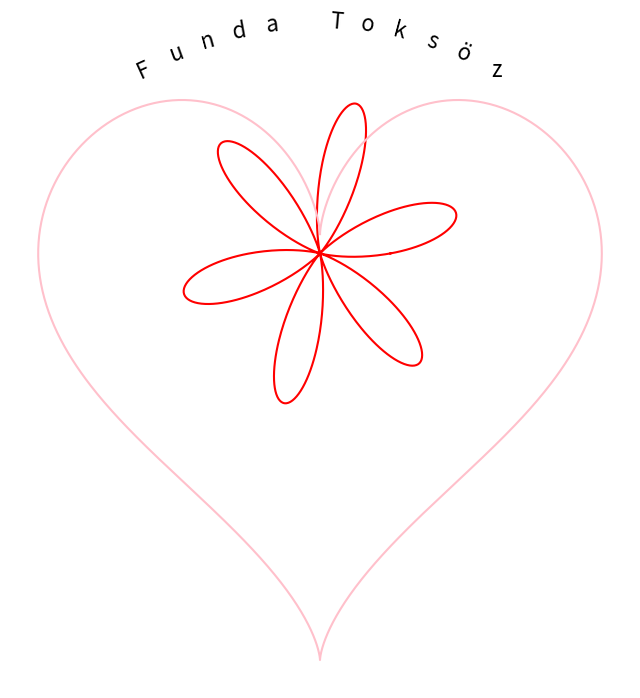

Python code for this plot:
import math
import matplotlib.pyplot as plt
import numpy as np

theta = np.linspace(0, 2 * math.pi, 1000)
r = 1 + np.sin(6 * theta)
x_gul = r * np.cos(theta)
y_gul = r * np.sin(theta)

t = np.linspace(0, 2 * math.pi, 1000)
x_kalp = 16 * (np.sin(t) ** 3)
y_kalp = 13 * np.cos(t) - 5 * np.cos(2 * t) - 2 * np.cos(3 * t) - np.cos(4 * t)

letters = "Funda Toksöz"
x_positions = np.linspace(-2.5, 2.5, len(letters))
y_positions = -0.1 * (x_positions ** 2) + 3

# Cizim
plt.figure(figsize=(8, 8))
plt.plot(x_gul, y_gul, color='red')
plt.plot(x_kalp / 4, y_kalp / 4 - 1, color='pink')


for i, letter in enumerate(letters):
    if i < len(letters) - 1:
        dx = x_positions[i + 1] - x_positions[i]
        dy = y_positions[i + 1] - y_positions[i]
        angle = math.degrees(math.atan2(dy, dx))
    else:
        angle = 0

    plt.text(
        x_positions[i],
        y_positions[i],
        letter,
        fontsize=16,
        color="black",
        ha="center",
        va="center",
        rotation=angle
    )

plt.axis('off')
plt.show()
